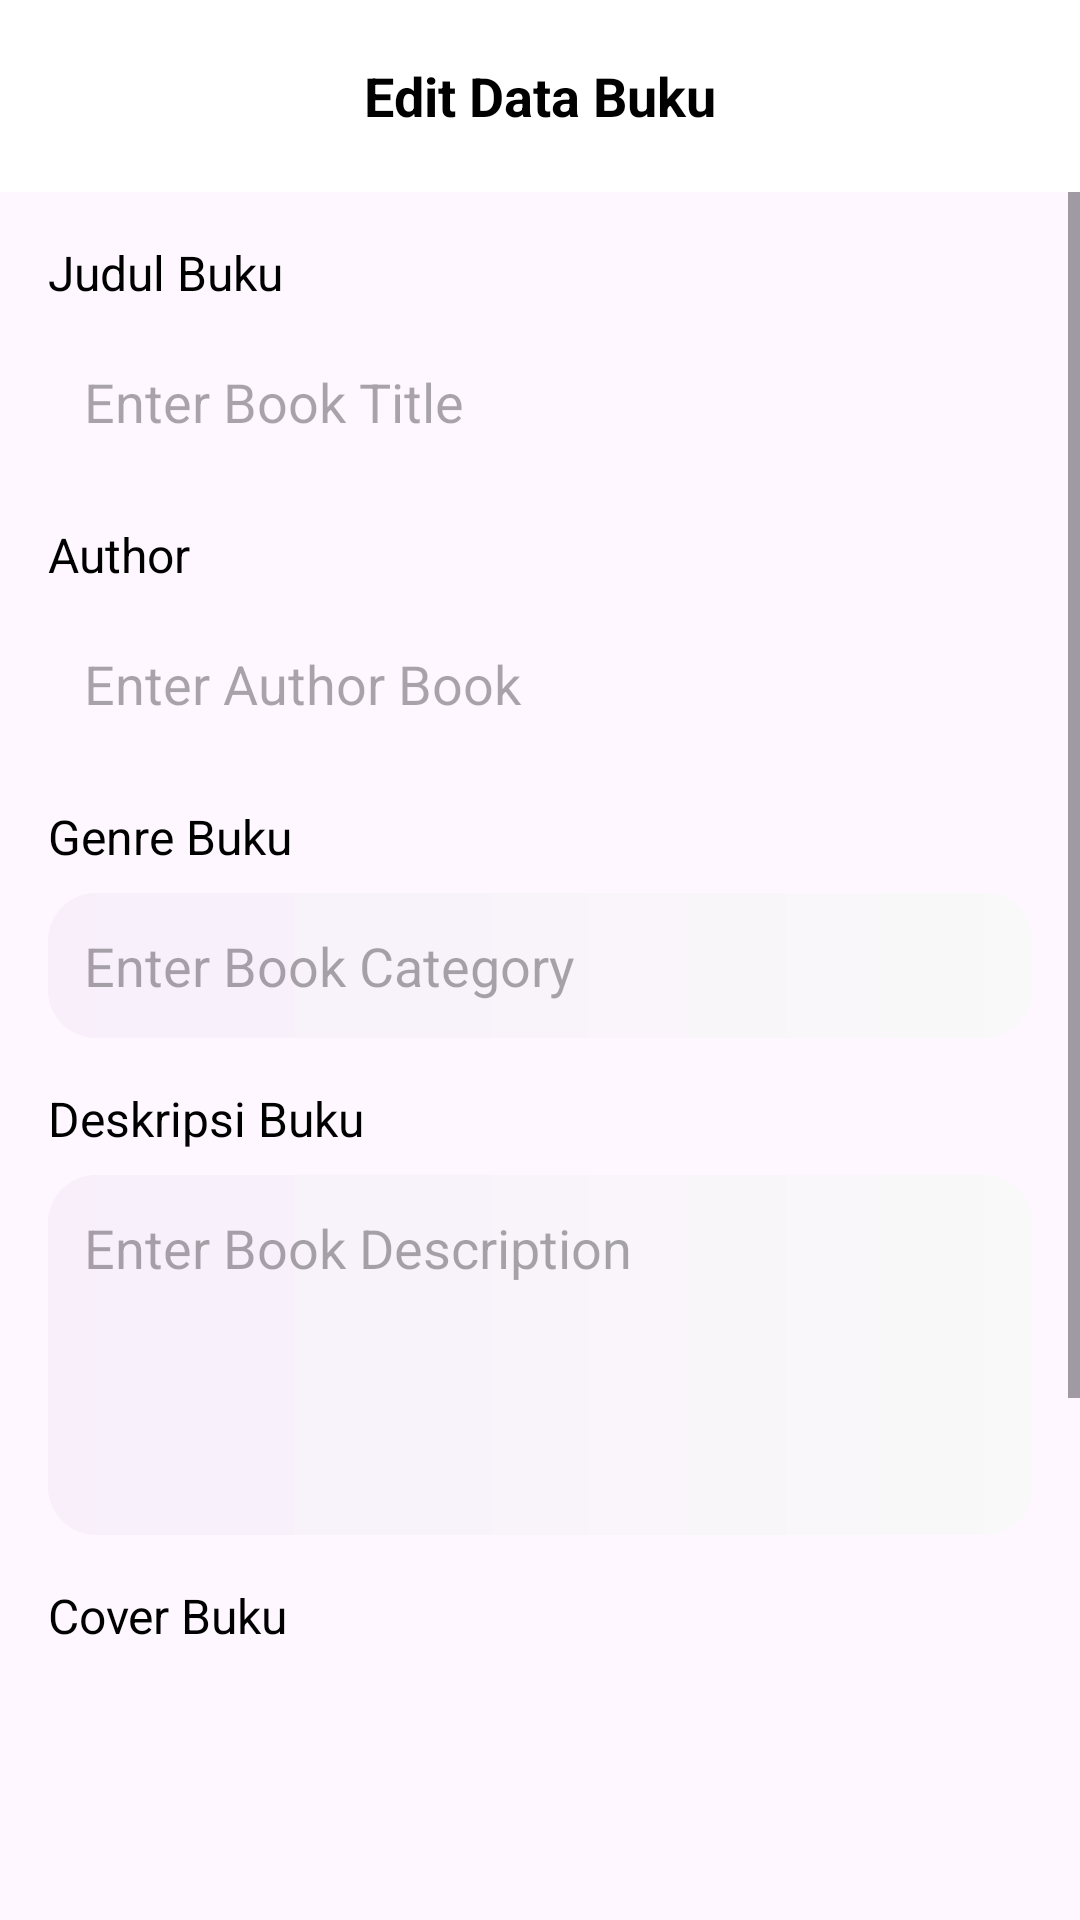

Write the Android layout XML for this screen, with the resource values it uses.
<!-- AndroidManifest.xml: application theme Theme.SeNov -->
<!-- res/layout/fragment_edit_book.xml -->
<?xml version="1.0" encoding="utf-8"?>
<androidx.constraintlayout.widget.ConstraintLayout xmlns:android="http://schemas.android.com/apk/res/android"
    xmlns:app="http://schemas.android.com/apk/res-auto"
    android:layout_width="match_parent"
    android:layout_height="match_parent">

    
    <androidx.appcompat.widget.Toolbar
        android:id="@+id/toolbar"
        android:layout_width="match_parent"
        android:layout_height="?attr/actionBarSize"
        android:background="@color/white"
        android:elevation="4dp"
        app:layout_constraintTop_toTopOf="parent">

        <ImageButton
            android:id="@+id/backButton"
            android:layout_width="wrap_content"
            android:layout_height="wrap_content"
            android:background="?attr/selectableItemBackgroundBorderless"
            android:src="@drawable/ic_back" />

        <TextView
            android:id="@+id/toolbarTitle"
            android:layout_width="wrap_content"
            android:layout_height="wrap_content"
            android:layout_gravity="center"
            android:text="@string/title_edit_book"
            android:textColor="@color/black"
            android:textSize="18sp"
            android:textStyle="bold" />

    </androidx.appcompat.widget.Toolbar>

    <ScrollView
        android:layout_width="match_parent"
        android:layout_height="0dp"
        app:layout_constraintBottom_toBottomOf="parent"
        app:layout_constraintTop_toBottomOf="@id/toolbar">

        <LinearLayout
            android:layout_width="match_parent"
            android:layout_height="wrap_content"
            android:orientation="vertical"
            android:padding="16dp">

            
            <TextView
                android:layout_width="wrap_content"
                android:layout_height="wrap_content"
                android:text="@string/title_book"
                android:textColor="@color/black"
                android:textSize="16sp" />

            <EditText
                android:id="@+id/bookTitleEditText"
                android:layout_width="match_parent"
                android:layout_height="wrap_content"
                android:layout_marginTop="8dp"
                android:background="@drawable/bg_chapters"
                android:hint="@string/book_enter_title"
                android:padding="12dp" />

            
            <TextView
                android:layout_width="wrap_content"
                android:layout_height="wrap_content"
                android:layout_marginTop="16dp"
                android:text="@string/author_label"
                android:textColor="@color/black"
                android:textSize="16sp" />

            <EditText
                android:id="@+id/authorBookTitleEditText"
                android:layout_width="match_parent"
                android:layout_height="wrap_content"
                android:layout_marginTop="8dp"
                android:background="@drawable/bg_chapters"
                android:hint="@string/book_enter_author"
                android:padding="12dp" />

            
            <TextView
                android:layout_width="wrap_content"
                android:layout_height="wrap_content"
                android:layout_marginTop="16dp"
                android:text="@string/category"
                android:textColor="@color/black"
                android:textSize="16sp" />

            <EditText
                android:id="@+id/categoryBookTitleEditText"
                android:layout_width="match_parent"
                android:layout_height="wrap_content"
                android:layout_marginTop="8dp"
                android:background="@drawable/bg_gradient_card"
                android:hint="@string/book_enter_category"
                android:padding="12dp" />

            
            <TextView
                android:layout_width="wrap_content"
                android:layout_height="wrap_content"
                android:layout_marginTop="16dp"
                android:text="@string/book_description_title"
                android:textColor="@color/black"
                android:textSize="16sp" />

            <EditText
                android:id="@+id/descriptionBookTitleEditText"
                android:layout_width="match_parent"
                android:layout_height="120dp"
                android:layout_marginTop="8dp"
                android:background="@drawable/bg_gradient_card"
                android:gravity="top"
                android:hint="@string/book_enter_description"
                android:inputType="textMultiLine"
                android:padding="12dp" />

            
            <TextView
                android:id="@+id/coverBookLabel"
                android:layout_width="wrap_content"
                android:layout_height="wrap_content"
                android:layout_marginTop="16dp"
                android:text="@string/book_cover"
                android:textColor="@color/black"
                android:textSize="16sp" />

            <ImageView
                android:id="@+id/coverImageView"
                android:layout_width="120dp"
                android:layout_height="180dp"
                android:layout_marginTop="8dp"
                android:background="@drawable/bg_chapters"
                android:scaleType="centerCrop" />

            <Button
                android:id="@+id/selectCoverButton"
                android:layout_width="wrap_content"
                android:layout_height="wrap_content"
                android:layout_marginTop="8dp"
                android:text="@string/choose_file" />

            
            <EditText
                android:id="@+id/coverBookTitleEditText"
                android:layout_width="match_parent"
                android:layout_height="0dp"
                android:visibility="gone" />

            
            <Button
                android:id="@+id/saveButton"
                android:layout_width="match_parent"
                android:layout_height="wrap_content"
                android:layout_marginTop="32dp"
                android:background="@drawable/bg_gradient_card"
                android:text="@string/save"
                android:textAllCaps="false"
                android:textColor="@color/white" />

        </LinearLayout>
    </ScrollView>

    <ProgressBar
        android:id="@+id/progressBar"
        android:layout_width="wrap_content"
        android:layout_height="wrap_content"
        android:visibility="gone"
        app:layout_constraintBottom_toBottomOf="parent"
        app:layout_constraintEnd_toEndOf="parent"
        app:layout_constraintStart_toStartOf="parent"
        app:layout_constraintTop_toTopOf="parent" />

</androidx.constraintlayout.widget.ConstraintLayout>
<!-- resources referenced by this layout -->
<resources>
  <color name="black">#FF000000</color>
  <color name="white">#FFFFFFFF</color>
  <!-- drawable bg_gradient_card (drawable) -->
  <layer-list xmlns:android="http://schemas.android.com/apk/res/android">
      <item>
          <shape android:shape="rectangle">
              <gradient
                  android:angle="0"
                  android:startColor="#F8EFFB"
                  android:endColor="#F9F9F9" />
              <corners android:radius="16dp" />
          </shape>
      </item>
  </layer-list>
  <string name="author_label">Author</string>
  <string name="book_cover">Cover Buku</string>
  <string name="book_description_title">Deskripsi Buku</string>
  <string name="book_enter_author">Enter Author Book</string>
  <string name="book_enter_category">Enter Book Category</string>
  <string name="book_enter_description">Enter Book Description</string>
  <string name="book_enter_title">Enter Book Title</string>
  <string name="category">Genre Buku</string>
  <string name="choose_file">Pilih Foto</string>
  <string name="save">Simpan</string>
  <string name="title_book">Judul Buku</string>
  <string name="title_edit_book">Edit Data Buku</string>
  <style name="Theme.SeNov" parent="Base.Theme.SeNov" />
  <style name="Base.Theme.SeNov" parent="Theme.Material3.DayNight.NoActionBar">
          
  
      </style>
</resources>
